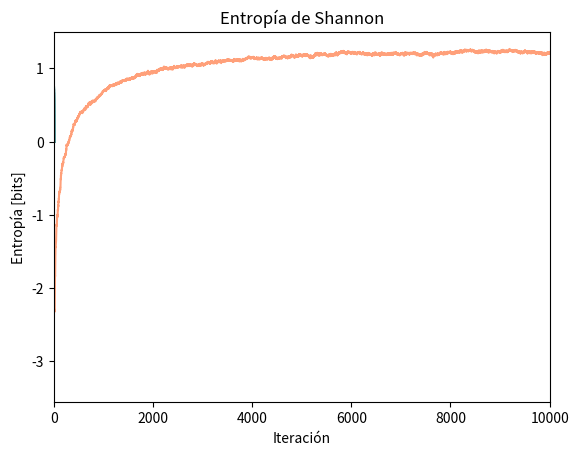

This chart was generated by the following Python code:
import numpy as np
import matplotlib.pyplot as plt
import matplotlib.colors as mcolors

colors = dict(mcolors.BASE_COLORS, **mcolors.CSS4_COLORS)

# Sort colors by hue, saturation, value and name.
by_hsv = sorted((tuple(mcolors.rgb_to_hsv(mcolors.to_rgba(color)[:3])), name)
                for name, color in colors.items())
sorted_names = [name for hsv, name in by_hsv]


N = 1000  # N es el número de agentes
alpha = 1  # alpha es el dinero promedio
beta = 1  # beta es la cantidad de bienes promedio
T = 10 * N  # Tiempo de evolución
w = 1

a = np.full(N, alpha)
b = np.full(N, beta)
S = np.zeros(T) #Entropía para cada tiempo
M2 = 5
bin = 0.1
M = 10


def main():
    bins = np.arange(0, 4, bin)
    histogram(bins, M)
    plot(np.arange(T), S)
    



def sim(a, b, bins, S):
    for i in range(1, T+1):
        f = np.random.uniform(0, 1, N)
        p = price(a, b, f)
        m = wealth(a, b, p)
        a = f * m
        b = (1 - f) * m / p
        mw = w * m /(alpha + (beta * p))
        S[i-1] = entropy(mw, bins, M2)
    return mw


def price(a, b, f):
    p = np.dot((1 - f), a)
    q = np.dot(f, b)
    return p / q


def wealth(a, b, p):
    wealth = a + (b * p)
    return wealth

def entropy(v, bins, M):
    h = np.zeros(len(bins)-1)
    for i in range(M):
        m, bins = np.histogram(v, bins=bins, density=True)
        h += m/M
    return np.sum(np.where(h != 0,  - h * np.log2(h) * bins[1], 0))

def histogram(bins, M):
    h = np.zeros(len(bins)-1)
    for i in range(M):
        v = sim(a, b, bins, S)
        m, bins = np.histogram(v, bins=bins, density=True)
        h += m/M
    plt.bar(bins[:-1], h, align="edge", width=bins[1],
            ec=colors["cadetblue"], color=colors["powderblue"])


def gamma(bins):
    return ((2/w)**2) * bins * np.exp(-2*bins/w)
    

def plot(x,y):
    #plt.ylim(0, 1)
    plt.xlim(0, T)
    plt.title("Entropía de Shannon")
    plt.xlabel("Iteración")
    plt.ylabel("Entropía [bits]")
    plt.plot (x,y, color=colors["lightsalmon"])
    plt.show()

main()